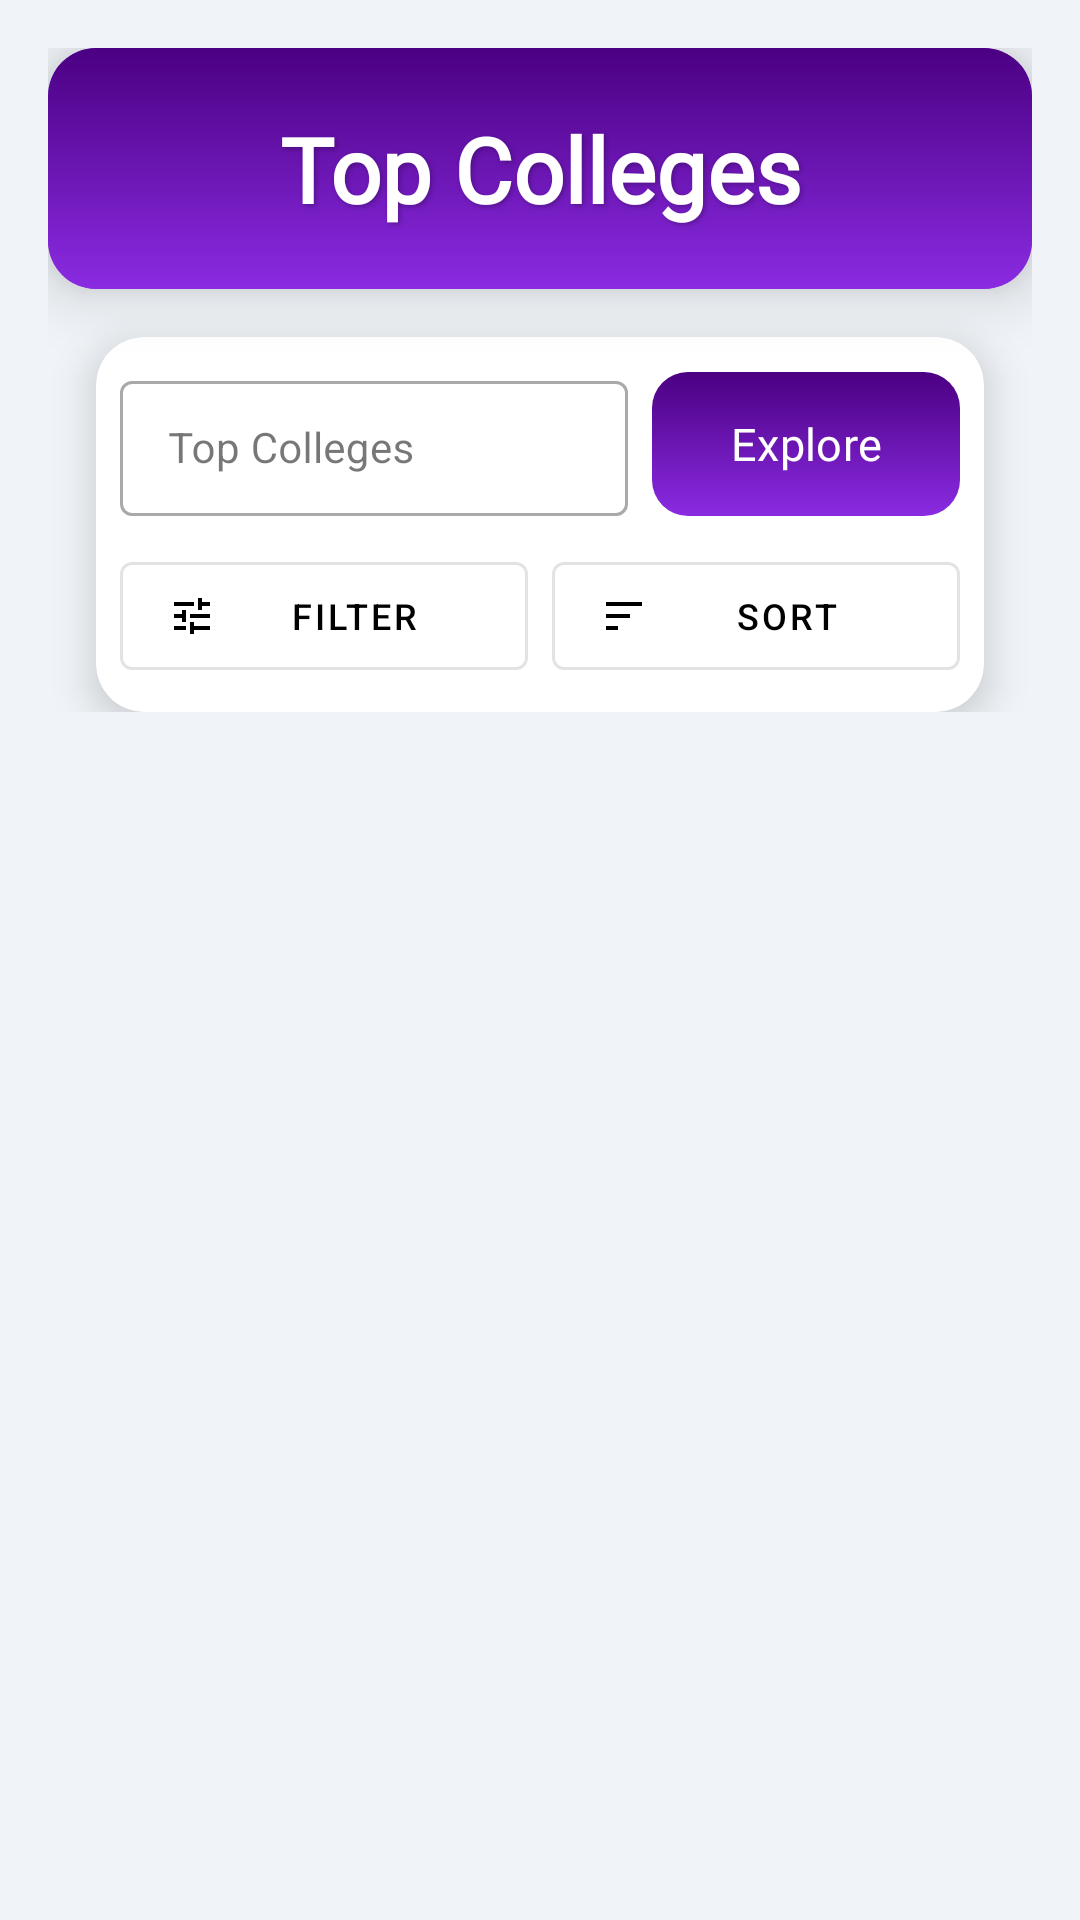

Reconstruct the res/layout file that produces this screen, plus the resources it refers to.
<!-- AndroidManifest.xml: application theme Theme.Testapp -->
<!-- res/layout/activity_top_colleges.xml -->
<?xml version="1.0" encoding="utf-8"?>
<LinearLayout
    xmlns:android="http://schemas.android.com/apk/res/android"
    xmlns:app="http://schemas.android.com/apk/res-auto"
    android:layout_width="match_parent"
    android:layout_height="match_parent"
    android:orientation="vertical"
    android:background="#F0F4F8">

    <LinearLayout
        android:layout_width="match_parent"
        android:layout_height="wrap_content"
        android:orientation="vertical"
        android:padding="16dp">

    
    <androidx.cardview.widget.CardView
        android:layout_width="match_parent"
        android:layout_height="wrap_content"
        app:cardBackgroundColor="#7F39FB"
        app:cardCornerRadius="16dp"
        app:cardElevation="12dp"
        android:layout_marginBottom="16dp"
        android:background="@drawable/header_gradient">

        <LinearLayout
            android:layout_width="match_parent"
            android:layout_height="wrap_content"
            android:orientation="vertical"
            android:padding="20dp"
            android:background="@drawable/purple_passion_gradient">

            <TextView
                android:layout_width="match_parent"
                android:layout_height="wrap_content"
                android:text="Top Colleges"
                android:textColor="@android:color/white"
                android:fontFamily="@font/bungee_regular"
                android:textSize="30sp"
                android:textStyle="bold"
                android:gravity="center"
                android:shadowColor="#40000000"
                android:shadowDx="2"
                android:shadowDy="2"
                android:shadowRadius="4"/>


        </LinearLayout>
    </androidx.cardview.widget.CardView>

        
        <androidx.cardview.widget.CardView
            android:layout_width="match_parent"
            android:layout_height="wrap_content"
            android:layout_marginStart="16dp"
            android:layout_marginEnd="16dp"
            app:cardCornerRadius="16dp"
            app:cardElevation="8dp">

            <LinearLayout
                android:layout_width="match_parent"
                android:layout_height="wrap_content"
                android:orientation="vertical"
                android:padding="8dp">

                <LinearLayout
                    android:layout_width="match_parent"
                    android:layout_height="wrap_content"
                    android:orientation="horizontal">

                    
                    <com.google.android.material.textfield.TextInputLayout
                        android:id="@+id/inputLayoutCollegeCount"
                        android:layout_width="0dp"
                        android:layout_height="wrap_content"
                        android:layout_weight="0.7"
                        app:placeholderText="No of Colleges"
                        style="@style/Widget.MaterialComponents.TextInputLayout.OutlinedBox.Dense">

                        <com.google.android.material.textfield.TextInputEditText
                            android:id="@+id/etTopCollegesCount"
                            android:layout_width="match_parent"
                            android:layout_height="wrap_content"
                            android:hint="Top Colleges"
                            android:inputType="number"
                            android:maxLength="3"
                            android:textSize="14sp"/>
                    </com.google.android.material.textfield.TextInputLayout>

                    
                    <com.google.android.material.button.MaterialButton
                        android:id="@+id/btnShowColleges"
                        android:layout_width="30dp"
                        android:layout_height="wrap_content"
                        android:layout_weight="0.3"
                        android:layout_marginStart="8dp"
                        app:cornerRadius="12dp"
                        android:background="@drawable/purple_passion_gradient"
                        app:backgroundTint="@null"
                        android:text="Explore"
                        android:fontFamily="@font/acme_regular"
                        android:textSize="15sp"/>
                </LinearLayout>

                
                <LinearLayout
                    android:layout_width="match_parent"
                    android:layout_height="wrap_content"
                    android:orientation="horizontal"
                    android:layout_marginTop="8dp">

                    
                    <com.google.android.material.button.MaterialButton
                        android:id="@+id/btnFilter"
                        android:layout_width="0dp"
                        android:layout_height="wrap_content"
                        android:layout_weight="0.5"
                        android:layout_marginEnd="4dp"
                        style="@style/Widget.MaterialComponents.Button.OutlinedButton"
                        app:icon="@drawable/ic_filter"
                        android:text="Filter"
                        android:textSize="12sp"
                        app:iconSize="16dp"/>

                    
                    <com.google.android.material.button.MaterialButton
                        android:id="@+id/btnSort"
                        android:layout_width="0dp"
                        android:layout_height="wrap_content"
                        android:layout_weight="0.5"
                        android:layout_marginStart="4dp"
                        style="@style/Widget.MaterialComponents.Button.OutlinedButton"
                        app:icon="@drawable/ic_sort"
                        android:text="Sort"
                        android:textSize="12sp"
                        app:iconSize="16dp"/>
                </LinearLayout>
            </LinearLayout>
        </androidx.cardview.widget.CardView>
    </LinearLayout>

    <HorizontalScrollView
        android:id="@+id/horizontalScrollViewFilters"
        android:layout_width="match_parent"
        android:layout_height="wrap_content"
        android:visibility="gone">

        <com.google.android.material.chip.ChipGroup
            android:id="@+id/chipGroupFilters"
            android:layout_width="wrap_content"
            android:layout_height="wrap_content"
            app:singleLine="true"
            app:singleSelection="false"/>
    </HorizontalScrollView>

    
    <androidx.recyclerview.widget.RecyclerView
        android:id="@+id/recyclerViewTopColleges"
        android:layout_width="match_parent"
        android:layout_height="match_parent"
        android:padding="16dp"/>

    
    <LinearLayout
        android:id="@+id/emptyStateLayout"
        android:layout_width="match_parent"
        android:layout_height="match_parent"
        android:gravity="center"
        android:orientation="vertical"
        android:visibility="gone">

        <TextView
            android:id="@+id/tvNoCollegeFound"
            android:layout_width="wrap_content"
            android:layout_height="wrap_content"
            android:layout_marginTop="16dp"
            android:text="No colleges found"
            android:textSize="18sp"
            android:textColor="#757575"/>
    </LinearLayout>
</LinearLayout>
<!-- resources referenced by this layout -->
<resources>
  <!-- drawable header_gradient (drawable) -->
  <?xml version="1.0" encoding="utf-8"?>
  <shape xmlns:android="http://schemas.android.com/apk/res/android">
      <gradient
          android:startColor="#4A4E69"
          android:endColor="#22223B"
          android:angle="90"/>
  </shape>
  <!-- drawable ic_filter (drawable) -->
  <vector xmlns:android="http://schemas.android.com/apk/res/android"
      android:width="24dp"
      android:height="24dp"
      android:viewportWidth="24"
      android:viewportHeight="24">
      <path
          android:fillColor="#FFFFFF"
          android:pathData="M3,17V19H9V17H3M3,5V7H13V5H3M13,21V19H21V17H13V15H11V21H13M7,9V11H3V13H7V15H9V9H7M21,13V11H11V13H21M15,9H17V7H21V5H17V3H15V9Z"/>
  </vector>
  <!-- drawable ic_sort (drawable) -->
  <vector xmlns:android="http://schemas.android.com/apk/res/android"
      android:width="24dp"
      android:height="24dp"
      android:viewportWidth="24"
      android:viewportHeight="24">
      <path
          android:fillColor="#000000"
          android:pathData="M3,5h18v2H3z"/>
      <path
          android:fillColor="#000000"
          android:pathData="M3,11h12v2H3z"/>
      <path
          android:fillColor="#000000"
          android:pathData="M3,17h6v2H3z"/>
  </vector>
  <!-- drawable purple_passion_gradient (drawable) -->
  <?xml version="1.0" encoding="utf-8"?>
  <shape xmlns:android="http://schemas.android.com/apk/res/android">
      <gradient
          android:startColor="#8A2BE2"
          android:endColor="#4B0082"
          android:angle="90"/>
      <corners android:radius="12dp"/>
  </shape>
  <style name="Theme.Testapp" parent="Base.Theme.Testapp" />
  <style name="Base.Theme.Testapp" parent="Theme.Material3.DayNight.NoActionBar">
          
          <item name="colorPrimary">#000000</item>
          <item name="colorPrimaryDark">#FFFFFF</item>
          <item name="colorAccent">#000000</item>
  
          
          <item name="materialThemeOverlay">@null</item>
  
          
          <item name="android:windowLightStatusBar">true</item>
          <item name="android:windowContentTransitions">true</item>
          <item name="android:navigationBarColor">@android:color/white</item>
          <item name="android:windowBackground">@android:color/black</item>
          <item name="android:windowIsTranslucent">true</item>
          <item name="statusBarForeground">@android:color/transparent</item>
  
          
          <item name="android:statusBarColor">@android:color/transparent</item>
      </style>
</resources>
